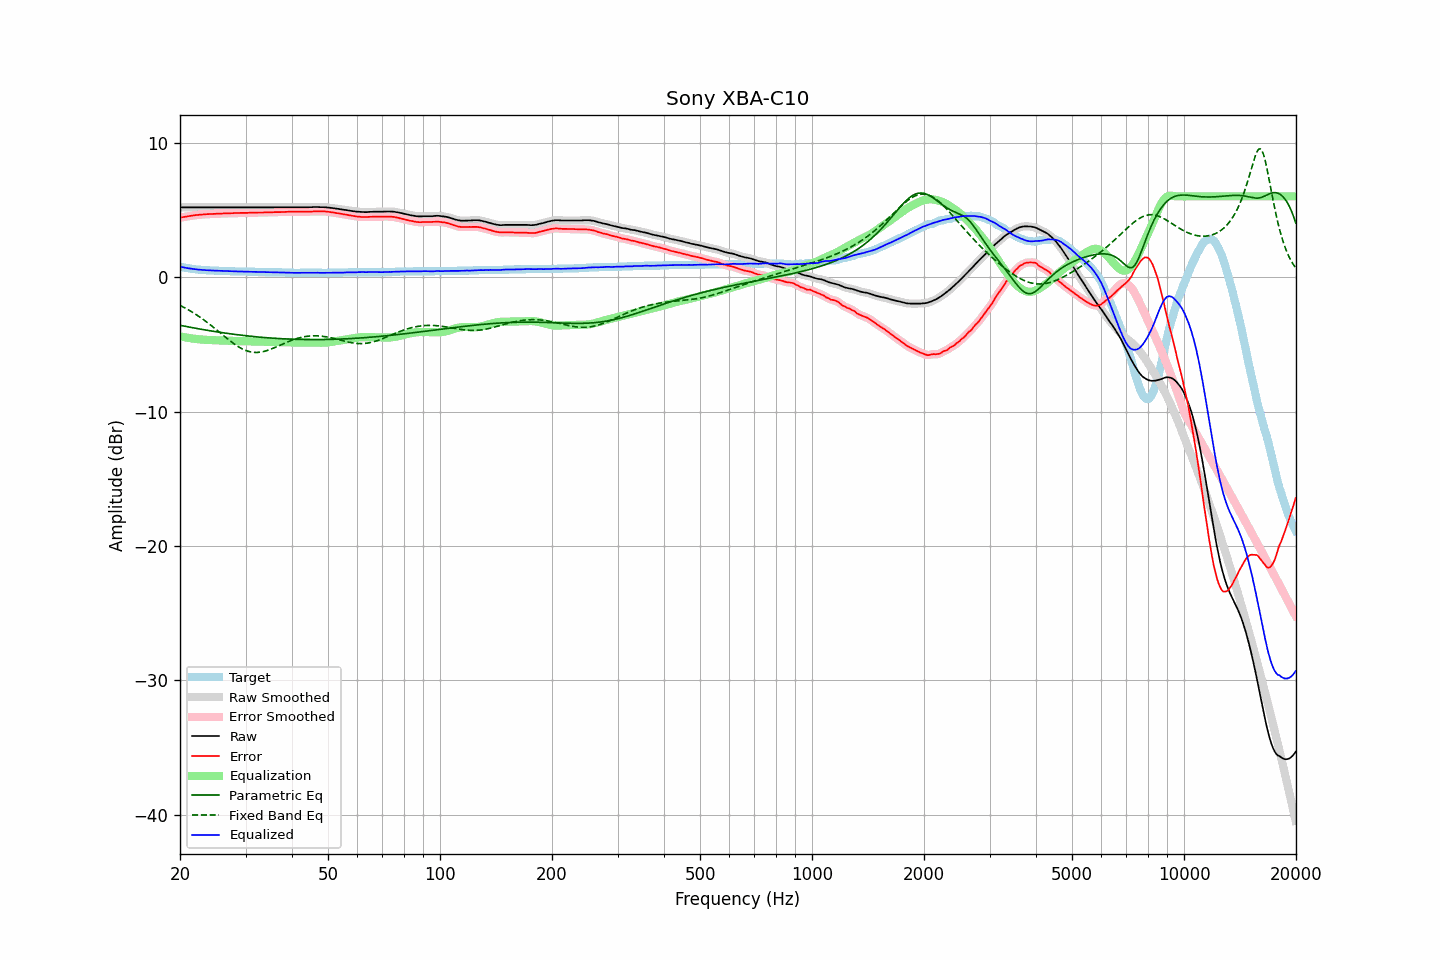

Data behind this chart, as committed beside it:
frequency, raw, error, smoothed, error_smoothed, equalization, parametric_eq, fixed_band_eq, equalized_raw, equalized_smoothed, target
20.00, 5.18, 4.41, 5.18, 4.41, -4.41, -3.59, -2.11, 0.77, 0.77, 0.77
20.20, 5.18, 4.44, 5.18, 4.44, -4.43, -3.61, -2.17, 0.74, 0.74, 0.74
20.40, 5.18, 4.46, 5.18, 4.46, -4.46, -3.64, -2.23, 0.72, 0.72, 0.72
20.61, 5.18, 4.48, 5.18, 4.48, -4.48, -3.66, -2.29, 0.70, 0.70, 0.70
20.81, 5.18, 4.50, 5.18, 4.50, -4.50, -3.68, -2.36, 0.68, 0.68, 0.68
21.02, 5.18, 4.52, 5.18, 4.52, -4.52, -3.70, -2.42, 0.66, 0.66, 0.66
21.23, 5.18, 4.54, 5.18, 4.54, -4.54, -3.73, -2.49, 0.64, 0.64, 0.64
21.44, 5.18, 4.56, 5.18, 4.56, -4.56, -3.75, -2.56, 0.62, 0.62, 0.62
21.66, 5.18, 4.58, 5.18, 4.58, -4.58, -3.77, -2.64, 0.60, 0.60, 0.60
21.87, 5.18, 4.59, 5.18, 4.59, -4.59, -3.79, -2.71, 0.59, 0.59, 0.59
22.09, 5.18, 4.61, 5.18, 4.61, -4.61, -3.82, -2.79, 0.57, 0.57, 0.57
22.31, 5.18, 4.62, 5.18, 4.62, -4.62, -3.84, -2.87, 0.56, 0.56, 0.56
22.54, 5.18, 4.63, 5.18, 4.63, -4.63, -3.86, -2.95, 0.55, 0.55, 0.55
22.76, 5.18, 4.64, 5.18, 4.64, -4.64, -3.88, -3.03, 0.54, 0.54, 0.54
22.99, 5.18, 4.65, 5.18, 4.65, -4.65, -3.90, -3.11, 0.53, 0.53, 0.53
23.22, 5.18, 4.66, 5.18, 4.66, -4.66, -3.92, -3.20, 0.52, 0.52, 0.52
23.45, 5.18, 4.67, 5.18, 4.67, -4.67, -3.94, -3.29, 0.51, 0.51, 0.51
23.69, 5.18, 4.68, 5.18, 4.68, -4.67, -3.96, -3.38, 0.50, 0.50, 0.50
23.92, 5.18, 4.68, 5.18, 4.68, -4.68, -3.98, -3.47, 0.50, 0.50, 0.50
24.16, 5.18, 4.69, 5.18, 4.69, -4.69, -4.00, -3.57, 0.49, 0.49, 0.49
24.40, 5.18, 4.69, 5.18, 4.69, -4.69, -4.02, -3.66, 0.49, 0.49, 0.49
24.65, 5.18, 4.70, 5.18, 4.70, -4.70, -4.04, -3.76, 0.48, 0.48, 0.48
24.89, 5.18, 4.70, 5.18, 4.70, -4.70, -4.06, -3.85, 0.48, 0.48, 0.48
25.14, 5.18, 4.71, 5.18, 4.71, -4.71, -4.08, -3.95, 0.47, 0.47, 0.47
25.39, 5.18, 4.71, 5.18, 4.71, -4.71, -4.10, -4.05, 0.47, 0.47, 0.47
25.65, 5.18, 4.72, 5.18, 4.72, -4.72, -4.11, -4.15, 0.46, 0.46, 0.46
25.91, 5.18, 4.72, 5.18, 4.72, -4.72, -4.13, -4.25, 0.46, 0.46, 0.46
26.16, 5.18, 4.73, 5.18, 4.73, -4.73, -4.15, -4.35, 0.45, 0.45, 0.45
26.43, 5.18, 4.73, 5.18, 4.73, -4.73, -4.17, -4.45, 0.45, 0.45, 0.45
26.69, 5.18, 4.74, 5.18, 4.74, -4.74, -4.18, -4.54, 0.44, 0.44, 0.44
26.96, 5.18, 4.74, 5.18, 4.74, -4.74, -4.20, -4.64, 0.44, 0.44, 0.44
27.23, 5.18, 4.74, 5.18, 4.74, -4.74, -4.22, -4.73, 0.43, 0.43, 0.44
27.50, 5.18, 4.75, 5.18, 4.75, -4.75, -4.23, -4.83, 0.43, 0.43, 0.43
27.77, 5.18, 4.75, 5.18, 4.75, -4.75, -4.25, -4.91, 0.43, 0.43, 0.43
28.05, 5.18, 4.76, 5.18, 4.76, -4.76, -4.26, -5.00, 0.42, 0.42, 0.42
28.33, 5.18, 4.76, 5.18, 4.76, -4.76, -4.28, -5.08, 0.42, 0.42, 0.42
28.62, 5.18, 4.76, 5.18, 4.76, -4.76, -4.29, -5.16, 0.42, 0.42, 0.42
28.90, 5.18, 4.77, 5.18, 4.77, -4.76, -4.31, -5.23, 0.41, 0.41, 0.41
29.19, 5.18, 4.77, 5.18, 4.77, -4.77, -4.32, -5.30, 0.41, 0.41, 0.41
29.48, 5.18, 4.77, 5.18, 4.77, -4.77, -4.34, -5.36, 0.41, 0.41, 0.41
29.78, 5.18, 4.77, 5.18, 4.77, -4.77, -4.35, -5.42, 0.41, 0.41, 0.41
30.08, 5.18, 4.77, 5.18, 4.77, -4.77, -4.37, -5.46, 0.41, 0.41, 0.41
30.38, 5.18, 4.77, 5.18, 4.77, -4.77, -4.38, -5.51, 0.40, 0.40, 0.41
30.68, 5.18, 4.78, 5.18, 4.78, -4.78, -4.39, -5.54, 0.40, 0.40, 0.40
30.99, 5.18, 4.78, 5.18, 4.78, -4.78, -4.40, -5.57, 0.40, 0.40, 0.40
31.30, 5.18, 4.78, 5.18, 4.78, -4.78, -4.42, -5.59, 0.40, 0.40, 0.40
31.61, 5.18, 4.78, 5.18, 4.78, -4.78, -4.43, -5.60, 0.39, 0.39, 0.40
31.93, 5.18, 4.79, 5.18, 4.79, -4.79, -4.44, -5.61, 0.39, 0.39, 0.39
32.24, 5.18, 4.79, 5.18, 4.79, -4.79, -4.45, -5.61, 0.39, 0.39, 0.39
32.57, 5.18, 4.80, 5.18, 4.80, -4.79, -4.46, -5.60, 0.38, 0.38, 0.38
32.89, 5.18, 4.80, 5.18, 4.80, -4.80, -4.47, -5.59, 0.38, 0.38, 0.38
33.22, 5.18, 4.80, 5.18, 4.80, -4.80, -4.48, -5.57, 0.38, 0.38, 0.38
33.55, 5.18, 4.80, 5.18, 4.80, -4.80, -4.49, -5.54, 0.37, 0.37, 0.38
33.89, 5.18, 4.81, 5.18, 4.81, -4.81, -4.50, -5.51, 0.37, 0.37, 0.37
34.23, 5.18, 4.81, 5.18, 4.81, -4.81, -4.51, -5.47, 0.37, 0.37, 0.37
34.57, 5.18, 4.82, 5.18, 4.82, -4.81, -4.52, -5.43, 0.36, 0.36, 0.36
34.92, 5.18, 4.82, 5.18, 4.82, -4.82, -4.53, -5.39, 0.36, 0.36, 0.36
35.27, 5.18, 4.82, 5.18, 4.82, -4.82, -4.54, -5.34, 0.36, 0.36, 0.36
35.62, 5.18, 4.82, 5.18, 4.82, -4.82, -4.55, -5.29, 0.36, 0.36, 0.36
35.97, 5.18, 4.83, 5.18, 4.83, -4.82, -4.56, -5.24, 0.35, 0.35, 0.35
... 635 more rows
